Photos from the image-classification dataset "data" in the GitHub repository pfichefet/thesis. Its 3 classes are: ginseng, magnesium, mint.

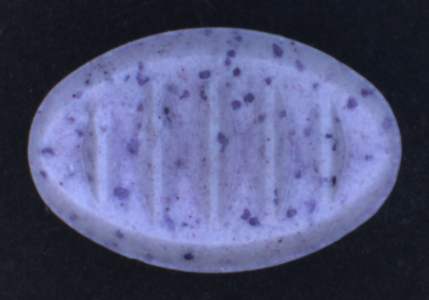
Label: mint

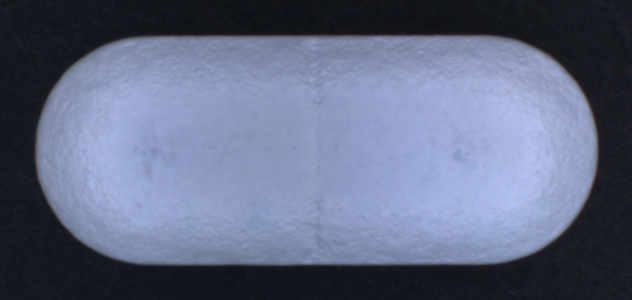
Label: ginseng

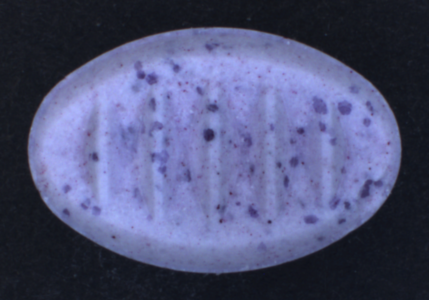
Label: mint

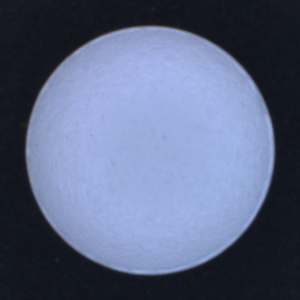
Label: magnesium

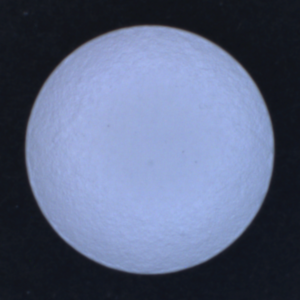
Label: magnesium

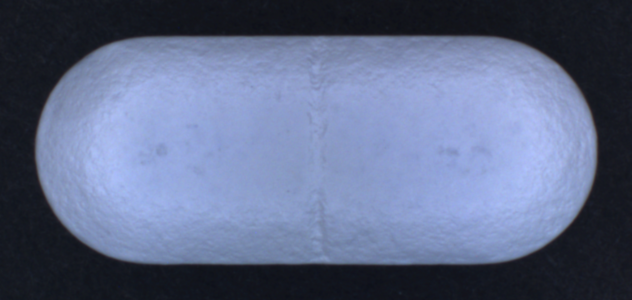
Label: ginseng
